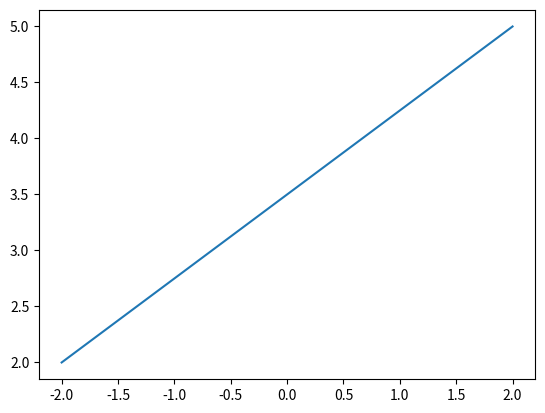

Reproduce this figure in Python.
import numpy as np
import math
import matplotlib.pyplot as plt


def E(x):
    E=x+2
    return E
x=np.linspace(-2,2,4)
Eng=[]
for i in range(len(x)):
    Eng.append(E(i))
plt.plot(x,Eng)
plt.show()
print(x)